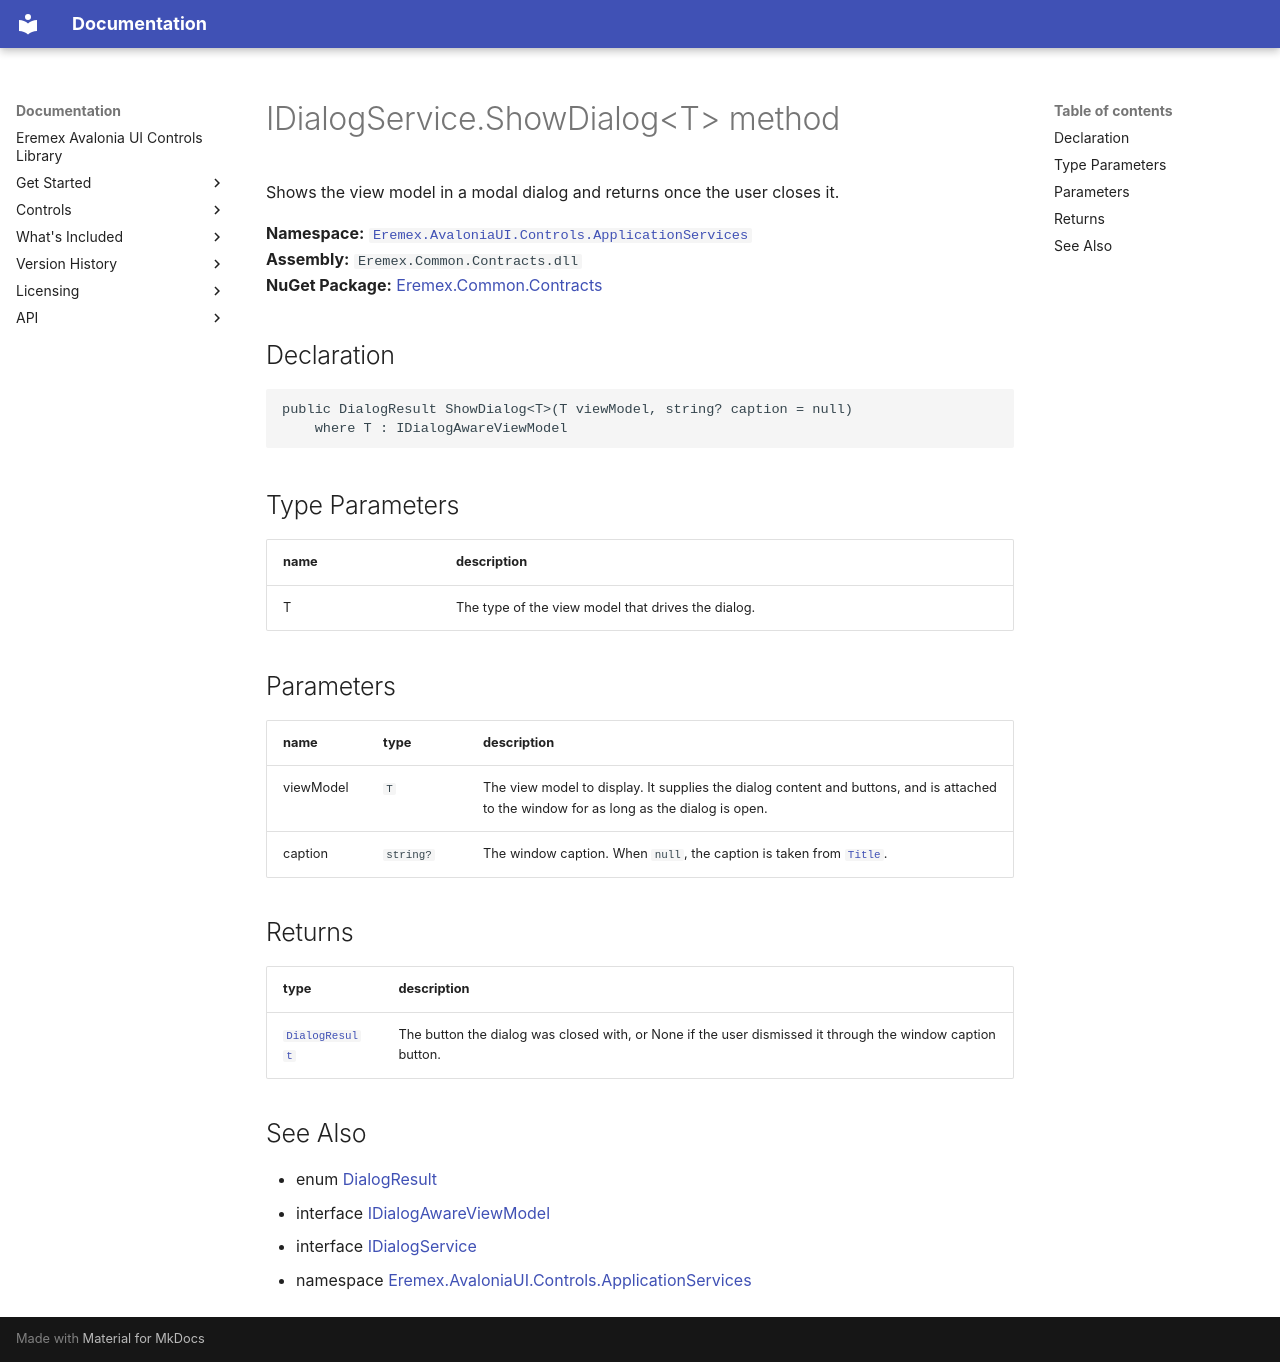

repository: Eremex/controls-doc · page: API/Eremex.AvaloniaUI.Controls.ApplicationServices/IDialogService/ShowDialog/index.html · generator: mkdocs

# IDialogService.ShowDialog&lt;T&gt; method

Shows the view model in a modal dialog and returns once the user closes it.

**Namespace:** [`Eremex.AvaloniaUI.Controls.ApplicationServices`](../index.md)  
**Assembly:** `Eremex.Common.Contracts.dll`  
**NuGet Package:** [Eremex.Common.Contracts](https://www.nuget.org/packages/Eremex.Common.Contracts)

## Declaration

```csharp
public DialogResult ShowDialog<T>(T viewModel, string? caption = null)
    where T : IDialogAwareViewModel
```

## Type Parameters

| name | description |
| --- | --- |
| T | The type of the view model that drives the dialog. |

## Parameters

| name | type | description |
| --- | --- | --- |
| viewModel | `T` | The view model to display. It supplies the dialog content and buttons, and is attached to the window for as long as the dialog is open. |
| caption | `string?` | The window caption. When `null`, the caption is taken from [`Title`](../IWindowAwareViewModel/Title.md). |

## Returns

| type | description |
| --- | --- |
| [`DialogResult`](../DialogResult.md) | The button the dialog was closed with, or None if the user dismissed it through the window caption button. |

## See Also

* enum [DialogResult](../DialogResult.md)
* interface [IDialogAwareViewModel](../IDialogAwareViewModel.md)
* interface [IDialogService](../IDialogService.md)
* namespace [Eremex.AvaloniaUI.Controls.ApplicationServices](../index.md)

<!-- DO NOT EDIT: generated by xmldocmd for Eremex.Common.Contracts.dll -->
